Image classification data set "dataset" (cony-su/Detecci-n-Fatiga on GitHub). Class labels (3): obstruido, abierto, cerrado.

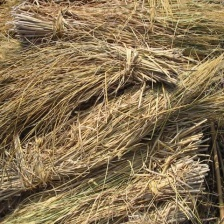
Label: obstruido

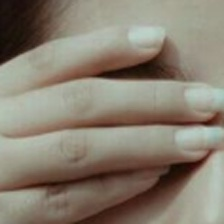
Label: obstruido

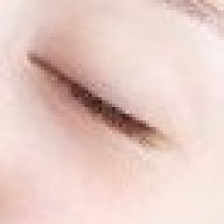
Label: cerrado

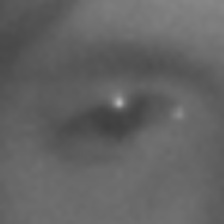
Label: abierto

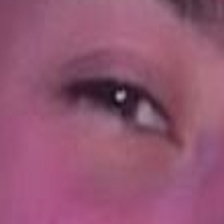
Label: abierto

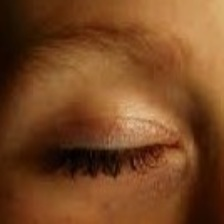
Label: cerrado
